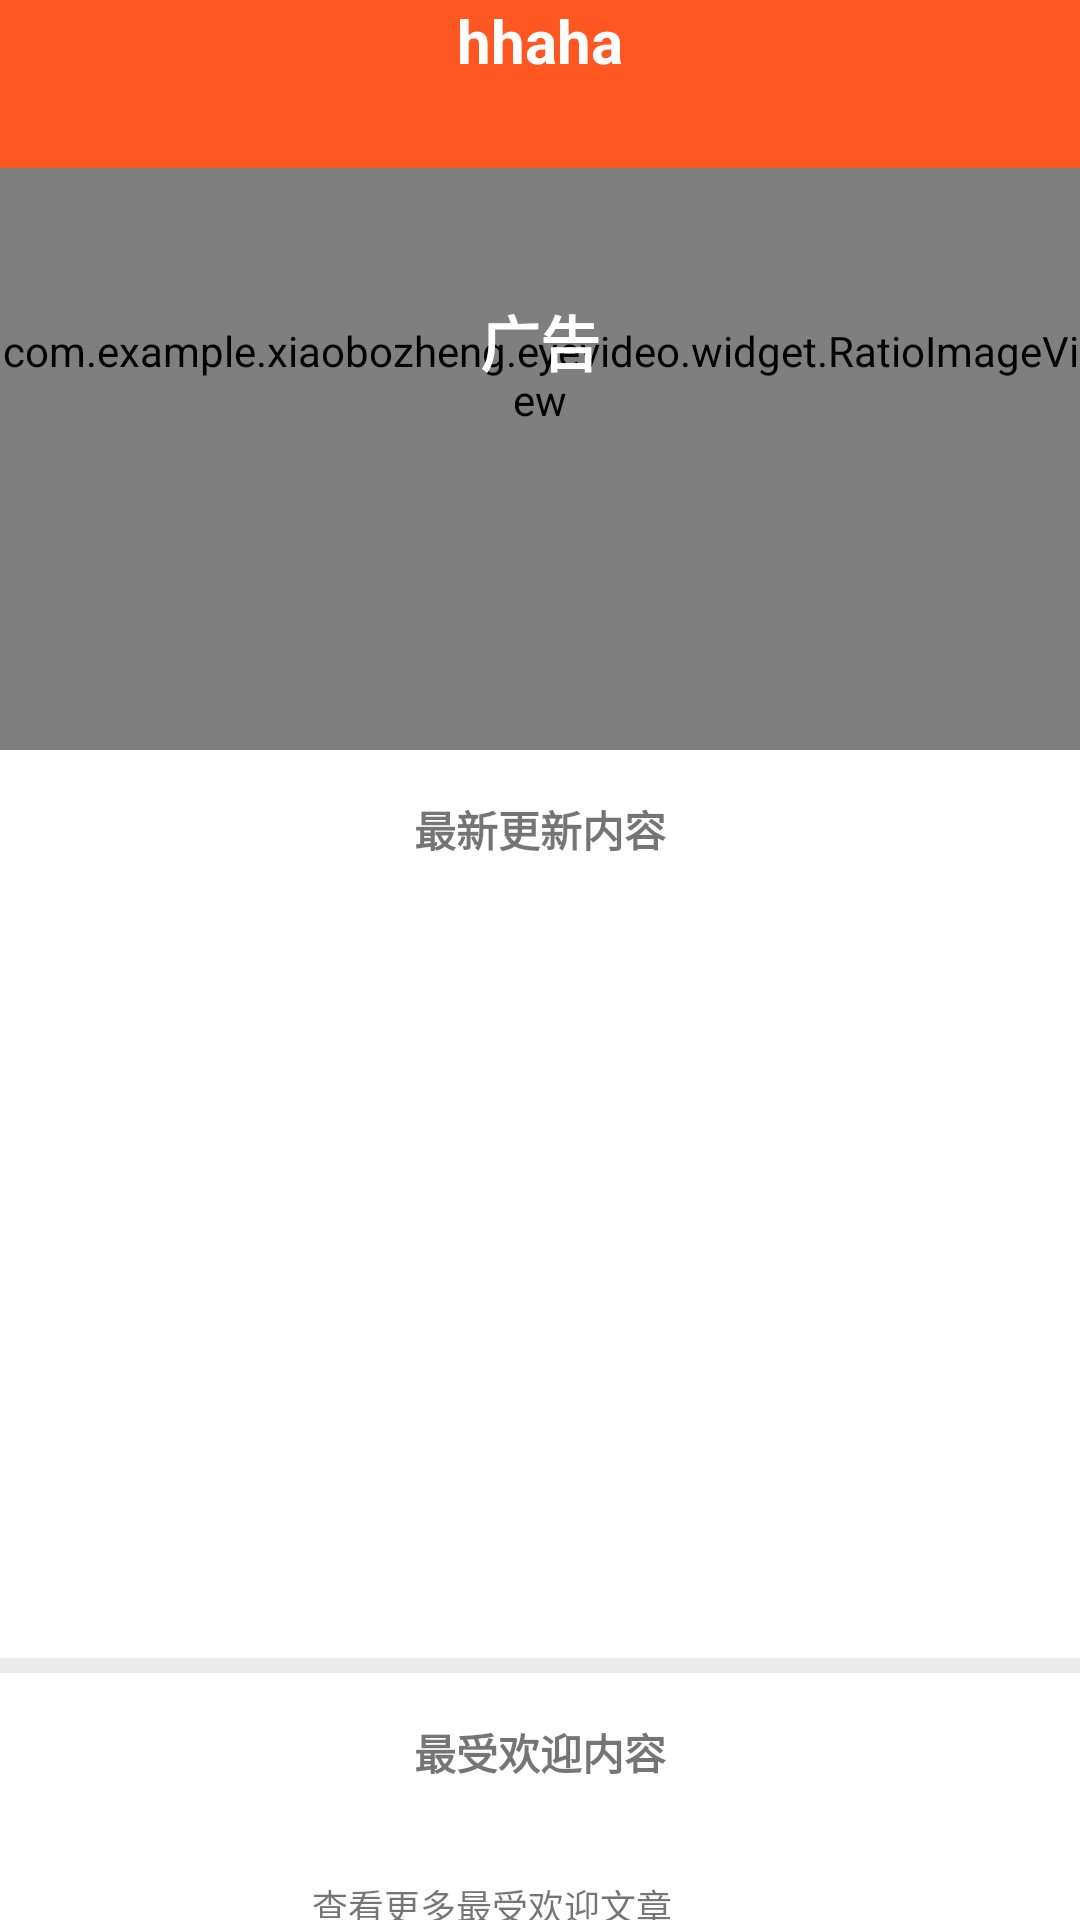

The Android layout XML behind this screen, and the referenced resources:
<!-- AndroidManifest.xml: application theme AppTheme -->
<!-- res/layout/activity_special.xml -->
<?xml version="1.0" encoding="utf-8"?>
<FrameLayout xmlns:android="http://schemas.android.com/apk/res/android"
             xmlns:app="http://schemas.android.com/apk/res-auto"
             xmlns:tools="http://schemas.android.com/tools"
             android:orientation="vertical"
              android:layout_width="match_parent"
              android:layout_height="match_parent">

    <FrameLayout
        android:layout_width="match_parent"
        android:layout_height="wrap_content">

        <com.example.xiaobozheng.eyevideo.widget.RatioImageView
            android:id="@+id/iv_category_pic"
            android:layout_width="match_parent"
            android:layout_height="250dp"
            android:scaleType="centerCrop"
            />

        <LinearLayout
            android:layout_width="wrap_content"
            android:layout_height="wrap_content"
            android:layout_gravity="center"
            android:orientation="vertical"
            >
            <TextView
                android:id="@+id/tv_category_title"
                android:layout_width="wrap_content"
                android:layout_height="wrap_content"
                android:layout_gravity="center_horizontal"
                android:text="广告"
                android:textStyle="bold"
                android:textSize="@dimen/big_text"
                android:textColor="@color/white"
                />

            <TextView
                android:id="@+id/tv_category_des"
                android:layout_width="wrap_content"
                android:layout_height="wrap_content"
                android:layout_marginTop="6dp"
                android:textColor="@color/white"
                android:textSize="12sp"
                tools:text="为广告人的精彩创意点赞"
                />

        </LinearLayout>
    </FrameLayout>

    <include layout="@layout/common_toolbar"
            android:visibility="gone"
        />

    <include layout="@layout/toolbar_detail"
        />

    <RelativeLayout
        android:layout_width="match_parent"
        android:layout_height="?attr/actionBarSize">


    </RelativeLayout>

    
        
        
        
        
        
        
        
        
        

    <android.support.v4.widget.NestedScrollView
        android:id="@+id/nsv_speicaldetail"
        android:layout_width="match_parent"
        android:layout_height="match_parent"
        android:fillViewport="true"
        >

        <LinearLayout
            android:id="@+id/ll_nestedScrollView"
            android:layout_width="match_parent"
            android:layout_height="match_parent"
            android:layout_marginTop="250dp"
            android:orientation="vertical"

            >

            <RelativeLayout
                android:id="@+id/rv_lately_content"
                android:layout_width="match_parent"
                android:layout_height="wrap_content"
                android:paddingTop="@dimen/default_margin"
                android:paddingBottom="@dimen/default_margin"
                android:background="@color/white"
                >
                <TextView
                    android:layout_width="wrap_content"
                    android:layout_height="wrap_content"
                    android:layout_centerInParent="true"
                    android:text="最新更新内容"
                    android:textSize="@dimen/middle_text"
                    android:textStyle="bold"
                    />

                <ImageView
                    android:layout_width="wrap_content"
                    android:layout_height="wrap_content"
                    android:layout_alignParentRight="true"
                    android:layout_centerVertical="true"
                    android:src="@mipmap/game_right_arrow"
                    android:layout_marginRight="@dimen/default_margin"
                    />
            </RelativeLayout>

            //使用画廊
            
                
                
                
                
            <LinearLayout
                android:id="@+id/ll_viewpager"
                android:layout_width="match_parent"
                android:layout_height="wrap_content"
                android:clipChildren="false"
                android:gravity="center"
                android:orientation="vertical"
                android:background="@color/white"
                >

                <android.support.v4.view.ViewPager
                    android:id="@+id/vp_update_content"
                    android:layout_width="match_parent"
                    android:layout_height="250dp"
                    android:clipChildren="false"
                    android:layout_marginLeft="20dp"
                    android:layout_marginRight="20dp"
                    />
            </LinearLayout>

            <View
                android:layout_width="match_parent"
                android:layout_height="5dp"
                android:background="@color/gray"
                />

            <TextView
                android:layout_width="match_parent"
                android:layout_height="wrap_content"
                android:gravity="center"
                android:text="最受欢迎内容"
                android:background="@color/white"
                android:textSize="@dimen/middle_text"
                android:textStyle="bold"
                android:paddingTop="@dimen/default_padding"
                android:paddingBottom="@dimen/default_padding"
                />

            <android.support.v7.widget.RecyclerView
                android:id="@+id/rv_hotlikedcontent"
                android:layout_width="match_parent"
                android:layout_height="wrap_content"
                android:layout_gravity="center"
                android:background="@color/common_gray"
                />

            <LinearLayout
                android:id="@+id/ll_liked_content"
                android:layout_width="match_parent"
                android:layout_height="wrap_content"
                android:paddingTop="@dimen/default_margin"
                android:paddingBottom="@dimen/default_margin"
                android:gravity="center"
                android:background="@color/white"
                >

                <TextView
                    android:layout_width="wrap_content"
                    android:layout_height="wrap_content"
                    android:textSize="@dimen/small_text"
                    android:text="查看更多最受欢迎文章"
                    />

                <ImageView
                    android:layout_width="wrap_content"
                    android:layout_height="wrap_content"
                    android:layout_marginLeft="@dimen/default_margin"
                    android:src="@mipmap/game_right_arrow"
                    android:layout_marginRight="@dimen/default_margin"
                    />
            </LinearLayout>

            <View
                android:layout_width="match_parent"
                android:layout_height="5dp"
                android:background="@color/gray"
                />

            <TextView
                android:layout_width="match_parent"
                android:layout_height="wrap_content"
                android:gravity="center"
                android:text="分类热门作者"
                android:textSize="@dimen/middle_text"
                android:textStyle="bold"
                android:background="@color/white"
                android:paddingTop="@dimen/default_padding"
                android:paddingBottom="@dimen/default_padding"
                />

            <android.support.v7.widget.RecyclerView
                android:id="@+id/rv_hotauthorcontent"
                android:layout_width="match_parent"
                android:layout_height="wrap_content"
                android:layout_gravity="center"
                android:background="@color/white"
                />

            
            <View
                android:layout_width="match_parent"
                android:layout_height="250dp"
                android:background="@color/background_light"/>

        </LinearLayout>
    </android.support.v4.widget.NestedScrollView>

</FrameLayout>
<!-- res/layout/common_toolbar.xml (included above) -->
<?xml version="1.0" encoding="utf-8"?>
<merge xmlns:android="http://schemas.android.com/apk/res/android"
       xmlns:app="http://schemas.android.com/apk/res-auto"
       xmlns:tools="http://schemas.android.com/tools"
       android:layout_width="match_parent"
       android:layout_height="match_parent">

    <android.support.v7.widget.Toolbar
        android:id="@+id/common_toolbar"
        android:layout_width="match_parent"
        android:layout_height="wrap_content"
        android:background="?attr/colorPrimary"
        android:minHeight="?attr/actionBarSize"
        android:fitsSystemWindows="true"
        android:outlineProvider="none"
        android:elevation="1dp"
        app:layout_scrollFlags="scroll|enterAlways|snap"
        app:popupTheme="@style/ThemeOverlay.AppCompat.Light"
        app:theme="@style/ThemeOverlay.AppCompat.Dark.ActionBar"
        >

        <TextView
            android:id="@+id/tv_toolbar_title"
            android:layout_width="wrap_content"
            android:layout_height="?attr/actionBarSize"
            android:layout_gravity="center"
            android:textColor="@color/white"
            android:textSize="@dimen/big_text"
            android:textStyle="bold"
            tools:text="hhaha"
            />

        <FrameLayout
            android:id="@+id/fl_toolbar_search"
            android:layout_width="match_parent"
            android:layout_height="wrap_content"
            android:focusable="true"
            android:focusableInTouchMode="true"
            android:visibility="gone"
            >

            <EditText
                android:id="@+id/et_search"
                android:layout_width="match_parent"
                android:layout_height="wrap_content"
                android:background="@null"
                android:hint="@string/toolbar_search_title"
                android:gravity="center_vertical"
                android:inputType="text"
                android:imeOptions="actionSearch"
                android:textColorHint="@color/white"
                />
            
            <ImageButton
                android:id="@+id/btn_clear"
                android:layout_width="56dp"
                android:layout_height="wrap_content"
                android:background="?selectableItemBackgroundBorderless"
                android:layout_gravity="end|center_vertical"
                android:src="@drawable/ic_clear_white_24px"
                />
        </FrameLayout>

    </android.support.v7.widget.Toolbar>
</merge>
<!-- res/layout/toolbar_detail.xml (included above) -->
<?xml version="1.0" encoding="utf-8"?>
<merge xmlns:android="http://schemas.android.com/apk/res/android"
       android:orientation="vertical"
       xmlns:app="http://schemas.android.com/apk/res-auto"
       android:layout_width="match_parent"
       xmlns:tools="http://schemas.android.com/tools"
       android:layout_height="match_parent">

    <android.support.v7.widget.Toolbar
        android:id="@+id/toolbar_detail"
        android:layout_width="match_parent"
        android:layout_height="wrap_content"
        android:background="@color/transparent"
        android:minHeight="?attr/actionBarSize"
        android:fitsSystemWindows="true"
        android:outlineProvider="none"
        android:elevation="1dp"
        app:layout_scrollFlags="scroll|enterAlways|snap"
        app:popupTheme="@style/ThemeOverlay.AppCompat.Light"
        app:theme="@style/ThemeOverlay.AppCompat.Dark.ActionBar"
        >

        <TextView
            android:id="@+id/tv_toolbar_title"
            android:layout_width="wrap_content"
            android:layout_height="wrap_content"
            android:layout_gravity="center"
            android:textColor="@color/transparent"
            android:textSize="@dimen/big_text"
            android:textStyle="bold"
            tools:text="hhaha"
            />

    </android.support.v7.widget.Toolbar>

</merge>
<!-- resources referenced by this layout -->
<resources>
  <color name="background_light">#fafafa</color>
  <color name="common_gray">#727272</color>
  <color name="gray">#ECECEC</color>
  <color name="transparent">#00000000</color>
  <color name="white">#FFFFFF</color>
  <dimen name="big_text">20sp</dimen>
  <dimen name="default_margin">16dp</dimen>
  <dimen name="default_padding">16dp</dimen>
  <dimen name="middle_text">14sp</dimen>
  <dimen name="small_text">12sp</dimen>
  <string name="toolbar_search_title">帮你找到感兴趣的视频</string>
  <style name="AppTheme" parent="Theme.AppCompat.Light.NoActionBar">
          
          <item name="colorPrimary">@color/light_gray</item>
          <item name="colorPrimaryDark">@color/colorPrimaryDark</item>
          <item name="colorAccent">@color/colorAccent</item>
      </style>
  <color name="light_gray">#FF5722</color>
  <color name="colorPrimaryDark">#000000</color>
  <color name="colorAccent">#000000</color>
</resources>
